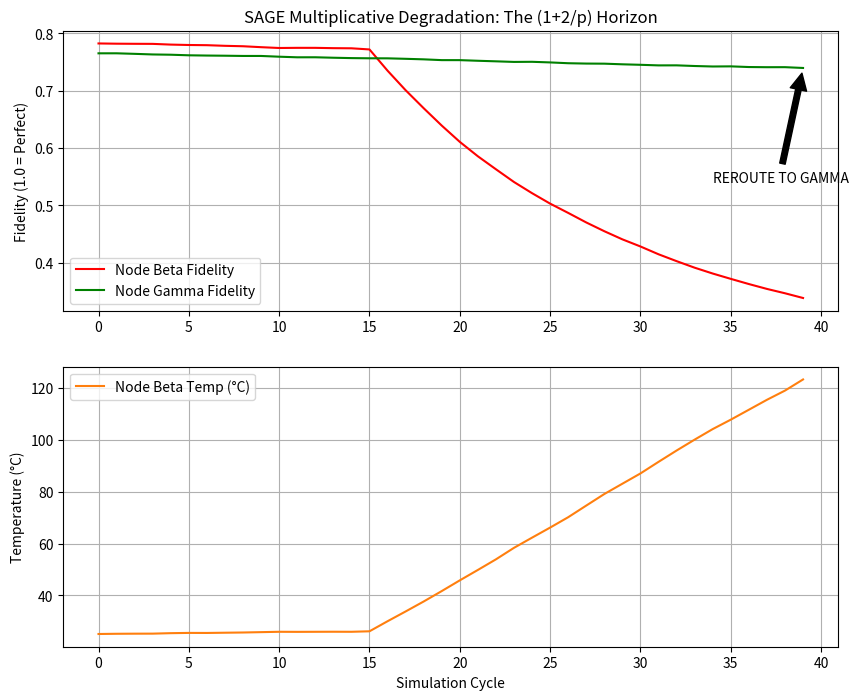

Write the Python code that produced this figure.
import networkx as nx
import math
import time
import matplotlib.pyplot as plt
import numpy as np


class VirtualSageNode:
    def __init__(self, node_id, base_f, base_p):
        self.id = node_id
        self.f = base_f
        self.p = base_p
        self.temp_c = 25.0
        self.drift_us = 0

    def simulate_entropy(self, cycle):
        """Simulates physical reality. Beta overheats at cycle 15."""
        if self.id == "Beta" and cycle > 15:
            # Rapid thermal runaway simulation
            self.temp_c += 3.5 + np.random.uniform(0, 1)
            self.drift_us += 150 + np.random.randint(0, 50)
        else:
            # Normal ambient fluctuation
            self.temp_c += np.random.uniform(-0.1, 0.2)
            self.drift_us += np.random.randint(-2, 10)

        # Ensure values don't go negative
        self.temp_c = max(self.temp_c, 20.0)
        self.drift_us = max(self.drift_us, 0)


class DigitalTwinKernel:
    def __init__(self):
        self.nodes = {
            "Alpha": VirtualSageNode("Alpha", 0.995, 12),
            "Beta": VirtualSageNode("Beta", 0.98, 8),
            "Gamma": VirtualSageNode("Gamma", 0.92, 10),
        }
        self.mesh = nx.DiGraph()
        self.history = {
            "cycles": [],
            "beta_fidelity": [],
            "gamma_fidelity": [],
            "active_route": [],
            "beta_temp": [],
        }

    def calculate_sage_weight(self, node):
        """Applies the SAGE Bound: (1 + 2/p) dynamic penalty."""
        # Constants for environmental impact (calibrated for ESP32 internal sensors)
        alpha_const = 0.045
        beta_const = 0.0005

        # Dynamic complexity (p) drops as heat and drift increase
        # This is the 'Friction of Reality' math
        dynamic_p = node.p / (
            1 + (alpha_const * (node.temp_c - 25)) + (beta_const * node.drift_us)
        )

        # Penalty factor: f / (1 + 2/p)
        penalty_factor = 1 + (2 / max(dynamic_p, 0.001))
        penalized_f = node.f / penalty_factor

        # The Logarithmic Map: Multiplicative Fidelity -> Additive LP Weight
        # weight = -log(penalized_f)
        sage_weight = -math.log(max(penalized_f, 0.0001))

        return sage_weight, penalized_f

    def run_simulation(self, total_cycles=40):
        print("\n[INIT] Starting SAGE Digital Twin Simulation...")

        # Setup real-time plotting
        plt.ion()
        fig, (ax1, ax2) = plt.subplots(2, 1, figsize=(10, 8))

        for cycle in range(total_cycles):
            self.mesh.clear()

            # 1. Update Virtual Hardware Reality
            for node in self.nodes.values():
                node.simulate_entropy(cycle)

            # 2. Build the Routing Mesh (Alpha can go through Beta or Gamma)
            w_beta, f_beta = self.calculate_sage_weight(self.nodes["Beta"])
            w_gamma, f_gamma = self.calculate_sage_weight(self.nodes["Gamma"])

            self.mesh.add_edge("Alpha", "Beta", weight=w_beta)
            self.mesh.add_edge("Alpha", "Gamma", weight=w_gamma)

            # 3. The Survival Instinct: Find path with MINIMUM weight (MAX fidelity)
            try:
                # In this simple triangle Alpha -> {Beta, Gamma}
                if w_beta <= w_gamma:
                    best_next_node = "Beta"
                    best_f = f_beta
                else:
                    best_next_node = "Gamma"
                    best_f = f_gamma
            except:
                best_next_node = "NONE"
                best_f = 0

            # 4. Data Logging
            self.history["cycles"].append(cycle)
            self.history["beta_fidelity"].append(f_beta)
            self.history["gamma_fidelity"].append(f_gamma)
            self.history["beta_temp"].append(self.nodes["Beta"].temp_c)
            self.history["active_route"].append(best_next_node)

            # 5. Visualization Update
            ax1.clear()
            ax1.plot(
                self.history["cycles"],
                self.history["beta_fidelity"],
                "r-",
                label="Node Beta Fidelity",
            )
            ax1.plot(
                self.history["cycles"],
                self.history["gamma_fidelity"],
                "g-",
                label="Node Gamma Fidelity",
            )
            ax1.set_ylabel("Fidelity (1.0 = Perfect)")
            ax1.set_title("SAGE Multiplicative Degradation: The (1+2/p) Horizon")
            ax1.legend()
            ax1.grid(True)

            ax2.clear()
            ax2.plot(
                self.history["cycles"],
                self.history["beta_temp"],
                "tab:orange",
                label="Node Beta Temp (°C)",
            )
            ax2.set_ylabel("Temperature (°C)")
            ax2.set_xlabel("Simulation Cycle")
            ax2.legend()
            ax2.grid(True)

            # Highlight Reroute Point
            if best_next_node == "Gamma":
                ax1.annotate(
                    "REROUTE TO GAMMA",
                    xy=(cycle, f_gamma),
                    xytext=(cycle - 5, f_gamma - 0.2),
                    arrowprops=dict(facecolor="black", shrink=0.05),
                )

            plt.pause(0.1)

            print(
                f"Cycle {cycle:02d} | Beta {self.nodes['Beta'].temp_c:.1f}°C | Route: Alpha -> {best_next_node}"
            )

        plt.ioff()
        print(
            "\n[DONE] Simulation Complete. Optimal 'Master Personality' patterns logged to Soup."
        )
        plt.show()


if __name__ == "__main__":
    twin = DigitalTwinKernel()
    twin.run_simulation()
